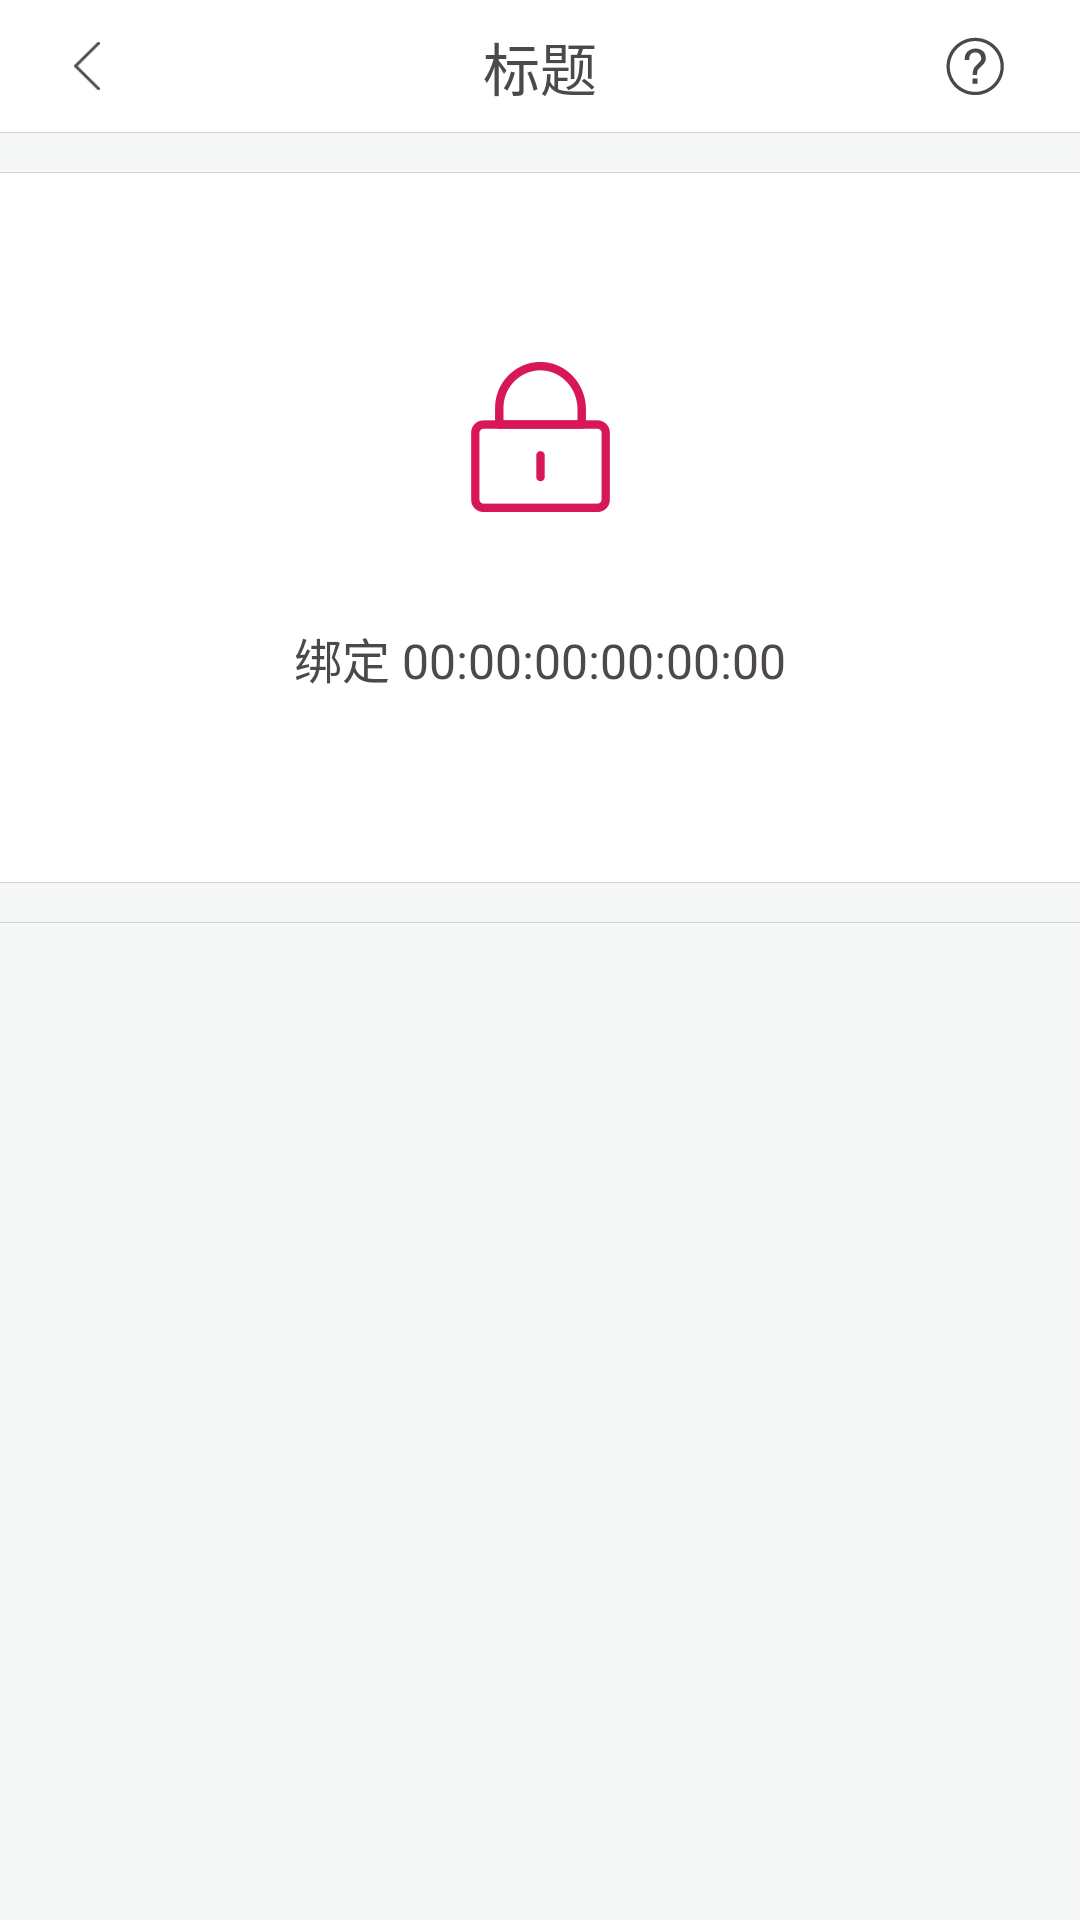

Layout XML and referenced resources for this Android screen:
<!-- AndroidManifest.xml: activity theme Theme.AppCompat.Light.NoActionBar -->
<!-- res/layout/activity_bind_watch.xml -->
<?xml version="1.0" encoding="utf-8"?>
<LinearLayout xmlns:android="http://schemas.android.com/apk/res/android"
    xmlns:tools="http://schemas.android.com/tools"
    android:layout_width="match_parent"
    android:layout_height="match_parent"
    android:background="@color/common_bg_color"
    android:orientation="vertical"
    tools:context="com.maikeapp.maikewatch.activity.PsGlobalActivity">

    <RelativeLayout
        android:layout_width="match_parent"
        android:layout_height="@dimen/common_topbar_height"
        android:background="@color/common_white_color"
        android:gravity="center_vertical">

        <ImageView
            android:id="@+id/iv_bind_watch_back"
            android:layout_width="@dimen/common_topbar_back_img_width"
            android:layout_height="match_parent"
            android:padding="14dp"
            android:src="@drawable/left_move" />

        <TextView
            android:id="@+id/tv_bind_watch_title"
            android:layout_width="wrap_content"
            android:layout_height="wrap_content"
            android:layout_centerInParent="true"
            android:text="标题"
            android:textColor="@color/common_topbar_font_color"
            android:textSize="@dimen/common_topbar_text_font_size" />

        <ImageView
            android:id="@+id/iv_bind_watch_question"
            android:layout_width="wrap_content"
            android:layout_height="match_parent"
            android:src="@drawable/bind_watch_question"
            android:layout_alignParentRight="true"
            android:gravity="center_vertical"
            android:paddingLeft="@dimen/common_topbar_op_padding_right"
            android:paddingRight="@dimen/common_topbar_op_padding_right"
             />
    </RelativeLayout>

    <ImageView
        android:layout_width="match_parent"
        android:layout_height="1px"
        android:background="@color/common_bg_line_border" />

    <LinearLayout
        android:id="@+id/line_bind_watch_binded"
        android:layout_width="match_parent"
        android:layout_height="wrap_content"
        android:layout_marginTop="@dimen/common_content_margin_top"
        android:background="@color/common_white_color"
        android:gravity="center_horizontal"
        android:orientation="vertical">

        <ImageView
            android:layout_width="match_parent"
            android:layout_height="1px"
            android:background="@color/common_bg_line_border" />


        <ImageView
            android:layout_width="@dimen/iv_bind_watch_binding_width_or_height"
            android:layout_height="@dimen/iv_bind_watch_binding_width_or_height"
            android:background="@drawable/bind_watch_bangding"
            android:layout_marginTop="@dimen/bind_watch_binding_margin_top"
            android:layout_marginBottom="@dimen/bind_watch_binding_margin_bottom"
            />

        <TextView
            android:id="@+id/tv_bind_watch_mac_address"
            android:layout_width="wrap_content"
            android:layout_height="wrap_content"
            android:text="绑定 00:00:00:00:00:00"
            android:textColor="@color/common_content_dark_text_font_color"
            android:textSize="@dimen/common_content_text_font_size"
            android:layout_marginBottom="@dimen/bind_watch_binding_margin_top"
            />
        <ImageView
            android:layout_width="match_parent"
            android:layout_height="1px"
            android:background="@color/common_bg_line_border" />
    </LinearLayout>

    <LinearLayout
        android:id="@+id/line_bind_watch_unbind"
        android:layout_width="match_parent"
        android:layout_height="wrap_content"
        android:layout_marginTop="@dimen/common_content_margin_top"
        android:background="@color/common_white_color"
        android:orientation="vertical">
        <ImageView
            android:layout_width="match_parent"
            android:layout_height="1px"
            android:background="@color/common_bg_line_border" />

        <ListView
            android:id="@+id/lv_bind_watch_maclist"
            android:layout_width="match_parent"
            android:layout_height="wrap_content"

            ></ListView>

    </LinearLayout>

</LinearLayout>
<!-- resources referenced by this layout -->
<resources>
  <color name="common_bg_color">#f5f8f7</color>
  <color name="common_bg_line_border">#d2d5d4</color>
  <color name="common_content_dark_text_font_color">#4c4948</color>
  <color name="common_topbar_font_color">#4b4a4a</color>
  <color name="common_white_color">#ffffff</color>
  <dimen name="bind_watch_binding_margin_bottom">37dp</dimen>
  <dimen name="bind_watch_binding_margin_top">63dp</dimen>
  <dimen name="common_content_margin_top">13dp</dimen>
  <dimen name="common_content_text_font_size">16sp</dimen>
  <dimen name="common_topbar_back_img_width">58dp</dimen>
  <dimen name="common_topbar_height">44dp</dimen>
  <dimen name="common_topbar_op_padding_right">25dp</dimen>
  <dimen name="common_topbar_text_font_size">19sp</dimen>
  <dimen name="iv_bind_watch_binding_width_or_height">50dp</dimen>
  <!-- drawable bind_watch_bangding: png bitmap (drawable-xhdpi, 2411 bytes) -->
  <!-- drawable bind_watch_question: png bitmap (drawable-xhdpi, 933 bytes) -->
  <!-- drawable left_move: png bitmap (drawable-xhdpi, 1151 bytes) -->
</resources>
